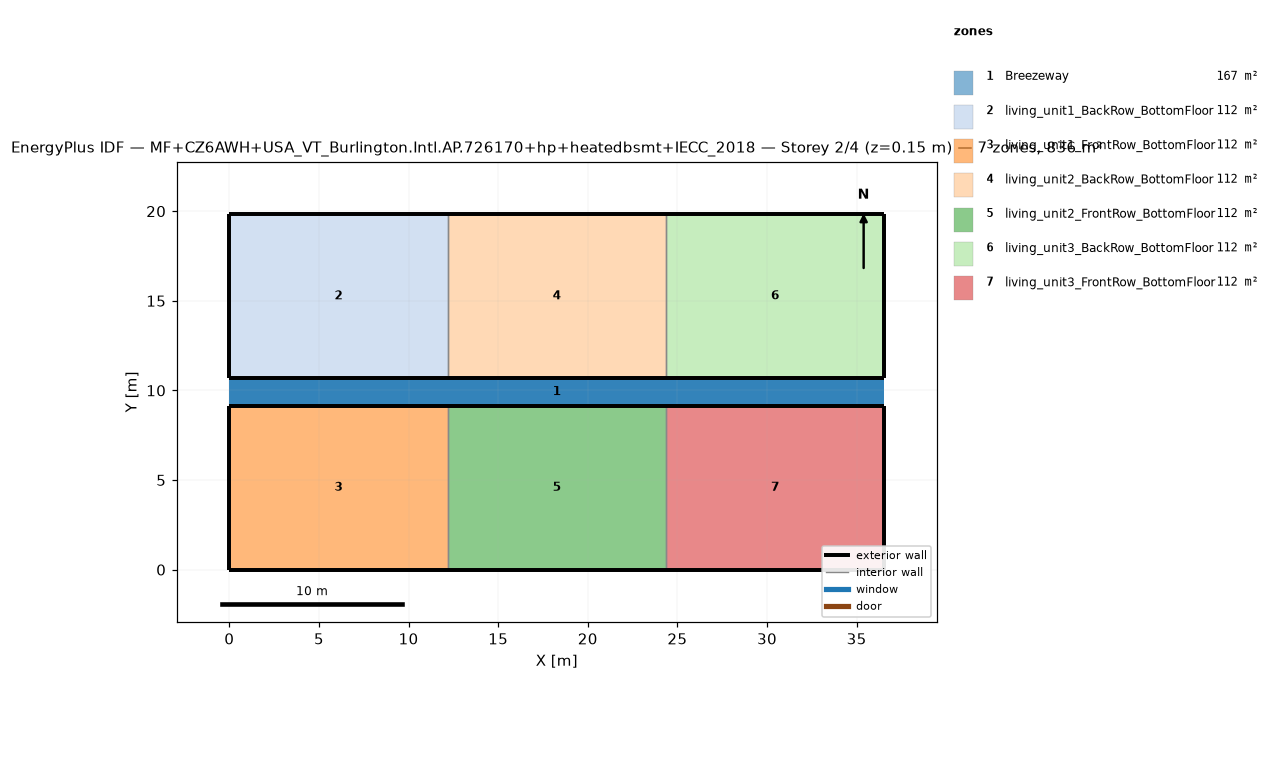
=== STOREY PLAN SPEC (per zone: floor XY polygon, exterior-wall plan segments, windows/doors) ===
zone 1: Breezeway  (167.0 m²)
  floor: (36.54, 9.16) (0.00, 9.16) (0.00, 10.68) (36.54, 10.68)
  floor: (36.54, 9.16) (0.00, 9.16) (0.00, 10.68) (36.54, 10.68)
  floor: (36.54, 9.16) (0.00, 9.16) (0.00, 10.68) (36.54, 10.68)
zone 2: living_unit1_BackRow_BottomFloor  (111.5 m²)
  floor: (12.18, 10.68) (0.00, 10.68) (0.00, 19.84) (12.18, 19.84)
  exterior wall: (0.00, 10.68) – (12.18, 10.68)  [12.2 m]
  exterior wall: (12.18, 19.84) – (0.00, 19.84)  [12.2 m]
  exterior wall: (0.00, 19.84) – (0.00, 10.68)  [9.2 m]
  interior walls: 1
zone 3: living_unit1_FrontRow_BottomFloor  (111.5 m²)
  floor: (12.18, 0.00) (0.00, 0.00) (0.00, 9.16) (12.18, 9.16)
  exterior wall: (0.00, 0.00) – (12.18, 0.00)  [12.2 m]
  exterior wall: (12.18, 9.16) – (0.00, 9.16)  [12.2 m]
  exterior wall: (0.00, 9.16) – (0.00, 0.00)  [9.2 m]
  interior walls: 1
zone 4: living_unit2_BackRow_BottomFloor  (111.5 m²)
  floor: (24.36, 10.68) (12.18, 10.68) (12.18, 19.84) (24.36, 19.84)
  exterior wall: (12.18, 10.68) – (24.36, 10.68)  [12.2 m]
  exterior wall: (24.36, 19.84) – (12.18, 19.84)  [12.2 m]
  interior walls: 2
zone 5: living_unit2_FrontRow_BottomFloor  (111.5 m²)
  floor: (24.36, 0.00) (12.18, 0.00) (12.18, 9.16) (24.36, 9.16)
  exterior wall: (12.18, 0.00) – (24.36, 0.00)  [12.2 m]
  exterior wall: (24.36, 9.16) – (12.18, 9.16)  [12.2 m]
  interior walls: 2
zone 6: living_unit3_BackRow_BottomFloor  (111.5 m²)
  floor: (36.54, 10.68) (24.36, 10.68) (24.36, 19.84) (36.54, 19.84)
  exterior wall: (24.36, 10.68) – (36.54, 10.68)  [12.2 m]
  exterior wall: (36.54, 10.68) – (36.54, 19.84)  [9.2 m]
  exterior wall: (36.54, 19.84) – (24.36, 19.84)  [12.2 m]
  interior walls: 1
zone 7: living_unit3_FrontRow_BottomFloor  (111.5 m²)
  floor: (36.54, 0.00) (24.36, 0.00) (24.36, 9.16) (36.54, 9.16)
  exterior wall: (24.36, 0.00) – (36.54, 0.00)  [12.2 m]
  exterior wall: (36.54, 0.00) – (36.54, 9.16)  [9.2 m]
  exterior wall: (36.54, 9.16) – (24.36, 9.16)  [12.2 m]
  interior walls: 1

=== DERIVED (storey summary) ===
Building: MF+CZ6AWH+USA_VT_Burlington.Intl.AP.726170+hp+heatedbsmt+IECC_2018
Storey: 2 of 4  (floor level z = 0.15 m)
Storey gross floor area: 836.2 m²
Zones on this storey: 7
  - Breezeway: floor 167.0 m²
  - living_unit1_BackRow_BottomFloor: floor 111.5 m²; exterior wall 33.5 m (86.9 m²); WWR 0.0%
  - living_unit1_FrontRow_BottomFloor: floor 111.5 m²; exterior wall 33.5 m (86.9 m²); WWR 0.0%
  - living_unit2_BackRow_BottomFloor: floor 111.5 m²; exterior wall 24.4 m (63.1 m²); WWR 0.0%
  - living_unit2_FrontRow_BottomFloor: floor 111.5 m²; exterior wall 24.4 m (63.1 m²); WWR 0.0%
  - living_unit3_BackRow_BottomFloor: floor 111.5 m²; exterior wall 33.5 m (86.9 m²); WWR 0.0%
  - living_unit3_FrontRow_BottomFloor: floor 111.5 m²; exterior wall 33.5 m (86.9 m²); WWR 0.0%
Zone adjacency (shared interzone walls):
  - living_unit1_BackRow_BottomFloor ↔ living_unit2_BackRow_BottomFloor
  - living_unit1_FrontRow_BottomFloor ↔ living_unit2_FrontRow_BottomFloor
  - living_unit2_BackRow_BottomFloor ↔ living_unit3_BackRow_BottomFloor
  - living_unit2_FrontRow_BottomFloor ↔ living_unit3_FrontRow_BottomFloor